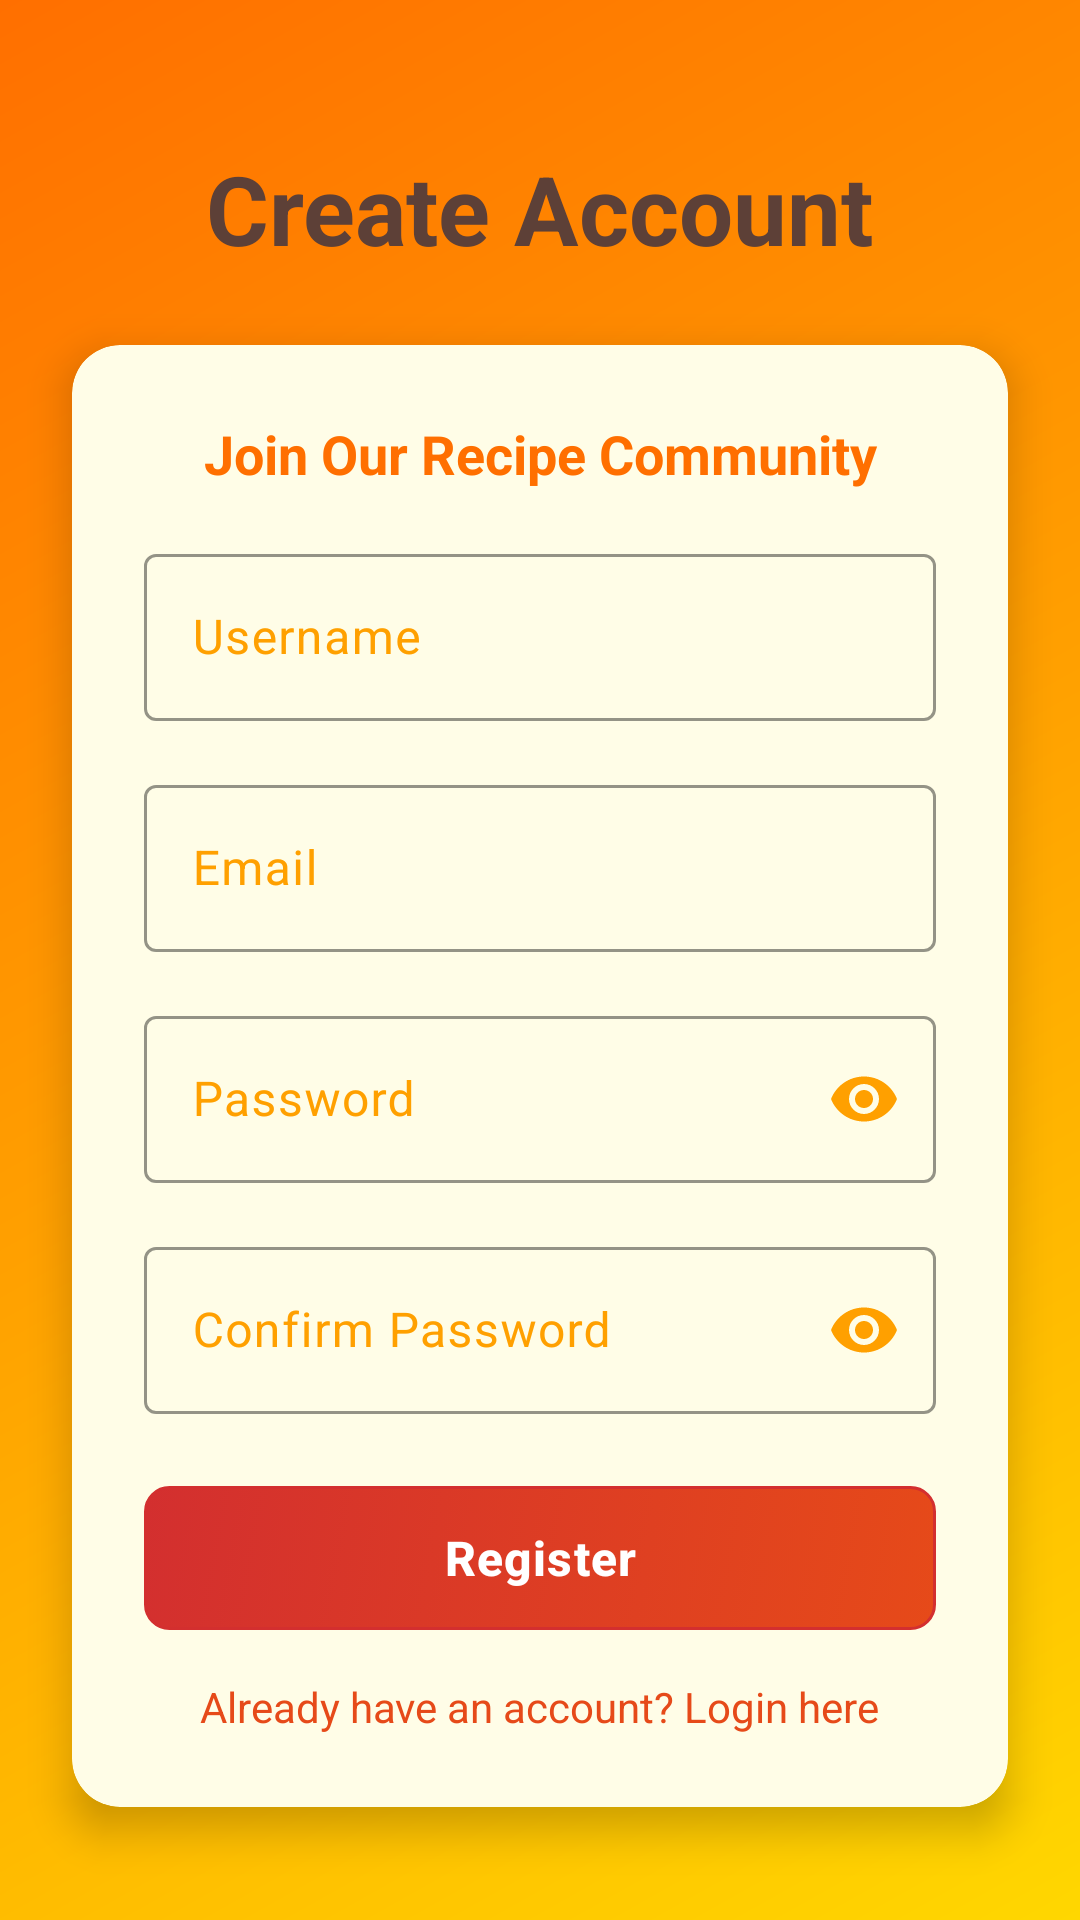

Here is an Android app screen rendered from its layout file. Give the layout XML and the strings, colors and styles it references.
<!-- AndroidManifest.xml: application theme Theme.Recipe_misha -->
<!-- res/layout/fragment_register.xml -->
<?xml version="1.0" encoding="utf-8"?>
<androidx.constraintlayout.widget.ConstraintLayout xmlns:android="http://schemas.android.com/apk/res/android"
    xmlns:app="http://schemas.android.com/apk/res-auto"
    xmlns:tools="http://schemas.android.com/tools"
    android:layout_width="match_parent"
    android:layout_height="match_parent"
    android:background="@drawable/yellow_orange_gradient"
    tools:context=".Authentication.RegisterFragment">

    <TextView
        android:id="@+id/textViewRegisterTitle"
        android:layout_width="wrap_content"
        android:layout_height="wrap_content"
        android:layout_marginTop="48dp"
        android:text="Create Account"
        android:textColor="@color/yellow_dark_text"
        android:textSize="32sp"
        android:textStyle="bold"
        app:layout_constraintEnd_toEndOf="parent"
        app:layout_constraintStart_toStartOf="parent"
        app:layout_constraintTop_toTopOf="parent" />

    <androidx.cardview.widget.CardView
        android:layout_width="0dp"
        android:layout_height="wrap_content"
        android:layout_marginStart="24dp"
        android:layout_marginTop="24dp"
        android:layout_marginEnd="24dp"
        app:cardBackgroundColor="@color/yellow_card"
        app:cardCornerRadius="16dp"
        app:cardElevation="8dp"
        app:layout_constraintEnd_toEndOf="parent"
        app:layout_constraintStart_toStartOf="parent"
        app:layout_constraintTop_toBottomOf="@+id/textViewRegisterTitle">

        <LinearLayout
            android:layout_width="match_parent"
            android:layout_height="wrap_content"
            android:orientation="vertical"
            android:padding="24dp">

            <TextView
                android:layout_width="match_parent"
                android:layout_height="wrap_content"
                android:layout_marginBottom="16dp"
                android:text="Join Our Recipe Community"
                android:textAlignment="center"
                android:textColor="@color/deep_orange"
                android:textSize="18sp"
                android:textStyle="bold" />

            <com.google.android.material.textfield.TextInputLayout
                android:layout_width="match_parent"
                android:layout_height="wrap_content"
                android:layout_marginBottom="16dp"
                android:textColorHint="@color/light_orange"
                app:boxStrokeColor="@color/light_orange"
                app:hintTextColor="@color/light_orange">

                <com.google.android.material.textfield.TextInputEditText
                    android:id="@+id/editTextUsername"
                    android:layout_width="match_parent"
                    android:layout_height="wrap_content"
                    android:hint="Username"
                    android:inputType="text"
                    android:textColor="@color/yellow_dark_text" />
            </com.google.android.material.textfield.TextInputLayout>

            <com.google.android.material.textfield.TextInputLayout
                android:layout_width="match_parent"
                android:layout_height="wrap_content"
                android:layout_marginBottom="16dp"
                android:textColorHint="@color/light_orange"
                app:boxStrokeColor="@color/light_orange"
                app:hintTextColor="@color/light_orange">

                <com.google.android.material.textfield.TextInputEditText
                    android:id="@+id/editTextRegisterEmail"
                    android:layout_width="match_parent"
                    android:layout_height="wrap_content"
                    android:hint="Email"
                    android:inputType="textEmailAddress"
                    android:textColor="@color/yellow_dark_text" />
            </com.google.android.material.textfield.TextInputLayout>

            <com.google.android.material.textfield.TextInputLayout
                android:layout_width="match_parent"
                android:layout_height="wrap_content"
                android:layout_marginBottom="16dp"
                android:textColorHint="@color/light_orange"
                app:boxStrokeColor="@color/light_orange"
                app:hintTextColor="@color/light_orange"
                app:passwordToggleEnabled="true"
                app:passwordToggleTint="@color/light_orange">

                <com.google.android.material.textfield.TextInputEditText
                    android:id="@+id/editTextRegisterPassword"
                    android:layout_width="match_parent"
                    android:layout_height="wrap_content"
                    android:hint="Password"
                    android:inputType="textPassword"
                    android:textColor="@color/yellow_dark_text" />
            </com.google.android.material.textfield.TextInputLayout>

            <com.google.android.material.textfield.TextInputLayout
                android:layout_width="match_parent"
                android:layout_height="wrap_content"
                android:layout_marginBottom="24dp"
                android:textColorHint="@color/light_orange"
                app:boxStrokeColor="@color/light_orange"
                app:hintTextColor="@color/light_orange"
                app:passwordToggleEnabled="true"
                app:passwordToggleTint="@color/light_orange">

                <com.google.android.material.textfield.TextInputEditText
                    android:id="@+id/editTextConfirmPassword"
                    android:layout_width="match_parent"
                    android:layout_height="wrap_content"
                    android:hint="Confirm Password"
                    android:inputType="textPassword"
                    android:textColor="@color/yellow_dark_text" />
            </com.google.android.material.textfield.TextInputLayout>

            <Button
                android:id="@+id/buttonRegister"
                android:layout_width="match_parent"
                android:layout_height="wrap_content"
                android:layout_marginBottom="16dp"
                style="@style/ReddishButtonStyle"
                android:text="Register" />

            <TextView
                android:id="@+id/textViewBackToLogin"
                android:layout_width="wrap_content"
                android:layout_height="wrap_content"
                android:layout_gravity="center"
                android:text="Already have an account? Login here"
                android:textColor="@color/reddish_orange"
                android:textSize="14sp" />

        </LinearLayout>
    </androidx.cardview.widget.CardView>

    <ProgressBar
        android:id="@+id/progressBarRegister"
        android:layout_width="wrap_content"
        android:layout_height="wrap_content"
        android:indeterminateTint="@color/reddish_button"
        android:visibility="gone"
        app:layout_constraintBottom_toBottomOf="parent"
        app:layout_constraintEnd_toEndOf="parent"
        app:layout_constraintStart_toStartOf="parent"
        app:layout_constraintTop_toTopOf="parent" />

</androidx.constraintlayout.widget.ConstraintLayout>
<!-- resources referenced by this layout -->
<resources>
  <color name="deep_orange">#FF6F00</color>
  <color name="light_orange">#FFA000</color>
  <color name="reddish_button">#D32F2F</color>
  <color name="reddish_orange">#E64A19</color>
  <color name="yellow_card">#FFFDE7</color>
  <color name="yellow_dark_text">#5D4037</color>
  <!-- drawable yellow_orange_gradient (drawable) -->
  <?xml version="1.0" encoding="utf-8"?>
  <shape xmlns:android="http://schemas.android.com/apk/res/android"
      android:shape="rectangle">
      <gradient
          android:angle="135"
          android:endColor="@color/deep_orange"
          android:centerColor="@color/light_orange"
          android:startColor="@color/sunny_yellow"
          android:type="linear" />
  </shape>
  <style name="ReddishButtonStyle" parent="Widget.MaterialComponents.Button.UnelevatedButton">
          <item name="backgroundTint">@null</item>
          <item name="android:background">@drawable/reddish_button_background</item>
          <item name="android:textColor">@color/white</item>
          <item name="android:textStyle">bold</item>
          <item name="android:textSize">16sp</item>
          <item name="android:paddingTop">12dp</item>
          <item name="android:paddingBottom">12dp</item>
          <item name="android:letterSpacing">0.025</item>
          <item name="android:textAllCaps">false</item>
          <item name="android:stateListAnimator">@null</item>
      </style>
  <style name="Theme.Recipe_misha" parent="Base.Theme.Recipe_misha" />
  <color name="sunny_yellow">#FFD700</color>
  <!-- drawable reddish_button_background (drawable) -->
  <?xml version="1.0" encoding="utf-8"?>
  <selector xmlns:android="http://schemas.android.com/apk/res/android">
      
      <item android:state_pressed="true">
          <shape android:shape="rectangle">
              <corners android:radius="8dp" />
              <gradient
                  android:angle="135"
                  android:endColor="@color/reddish_button_pressed"
                  android:startColor="@color/reddish_button" />
              <stroke android:width="1dp" android:color="#B71C1C" />
          </shape>
      </item>
      
      
      <item>
          <shape android:shape="rectangle">
              <corners android:radius="8dp" />
              <gradient
                  android:angle="135"
                  android:endColor="@color/reddish_button"
                  android:startColor="@color/reddish_orange" />
              <stroke android:width="1dp" android:color="#D32F2F" />
          </shape>
      </item>
  </selector>
  <color name="white">#FFFFFFFF</color>
  <style name="Base.Theme.Recipe_misha" parent="Theme.Material3.DayNight.NoActionBar">
          
          
      </style>
  <color name="reddish_button_pressed">#B71C1C</color>
</resources>
